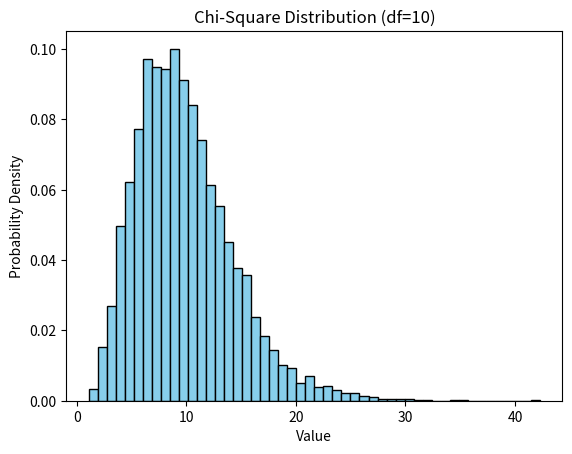

Reproduce this figure in Python.
import numpy as np
import random
import matplotlib.pyplot as plt


# Degrees of freedom
df = 10

# Number of samples
num_samples = 10000

# Generate chi-square distributed random numbers
chi_square_samples = np.random.chisquare(df, num_samples)

# Plot histogram of chi-square samples
plt.hist(chi_square_samples, bins=50, density=True, color='skyblue', edgecolor='black')
plt.title('Chi-Square Distribution (df={})'.format(df))
plt.xlabel('Value')
plt.ylabel('Probability Density')
plt.show()
exit()
data = np.random.normal(loc=0, #mean 
                        scale=1, #std
                        size=10000)

results = []
for i in range(10000):
    # Pick 5 elements randomly from the array
    sample = random.sample(list(data), k=5)
    diff_arr = np.diff(sample)
    result  = np.square(diff_arr)
    results.append(sum(result))

plt.hist(results, bins=50, density=True, color='skyblue', edgecolor='black')
plt.show()